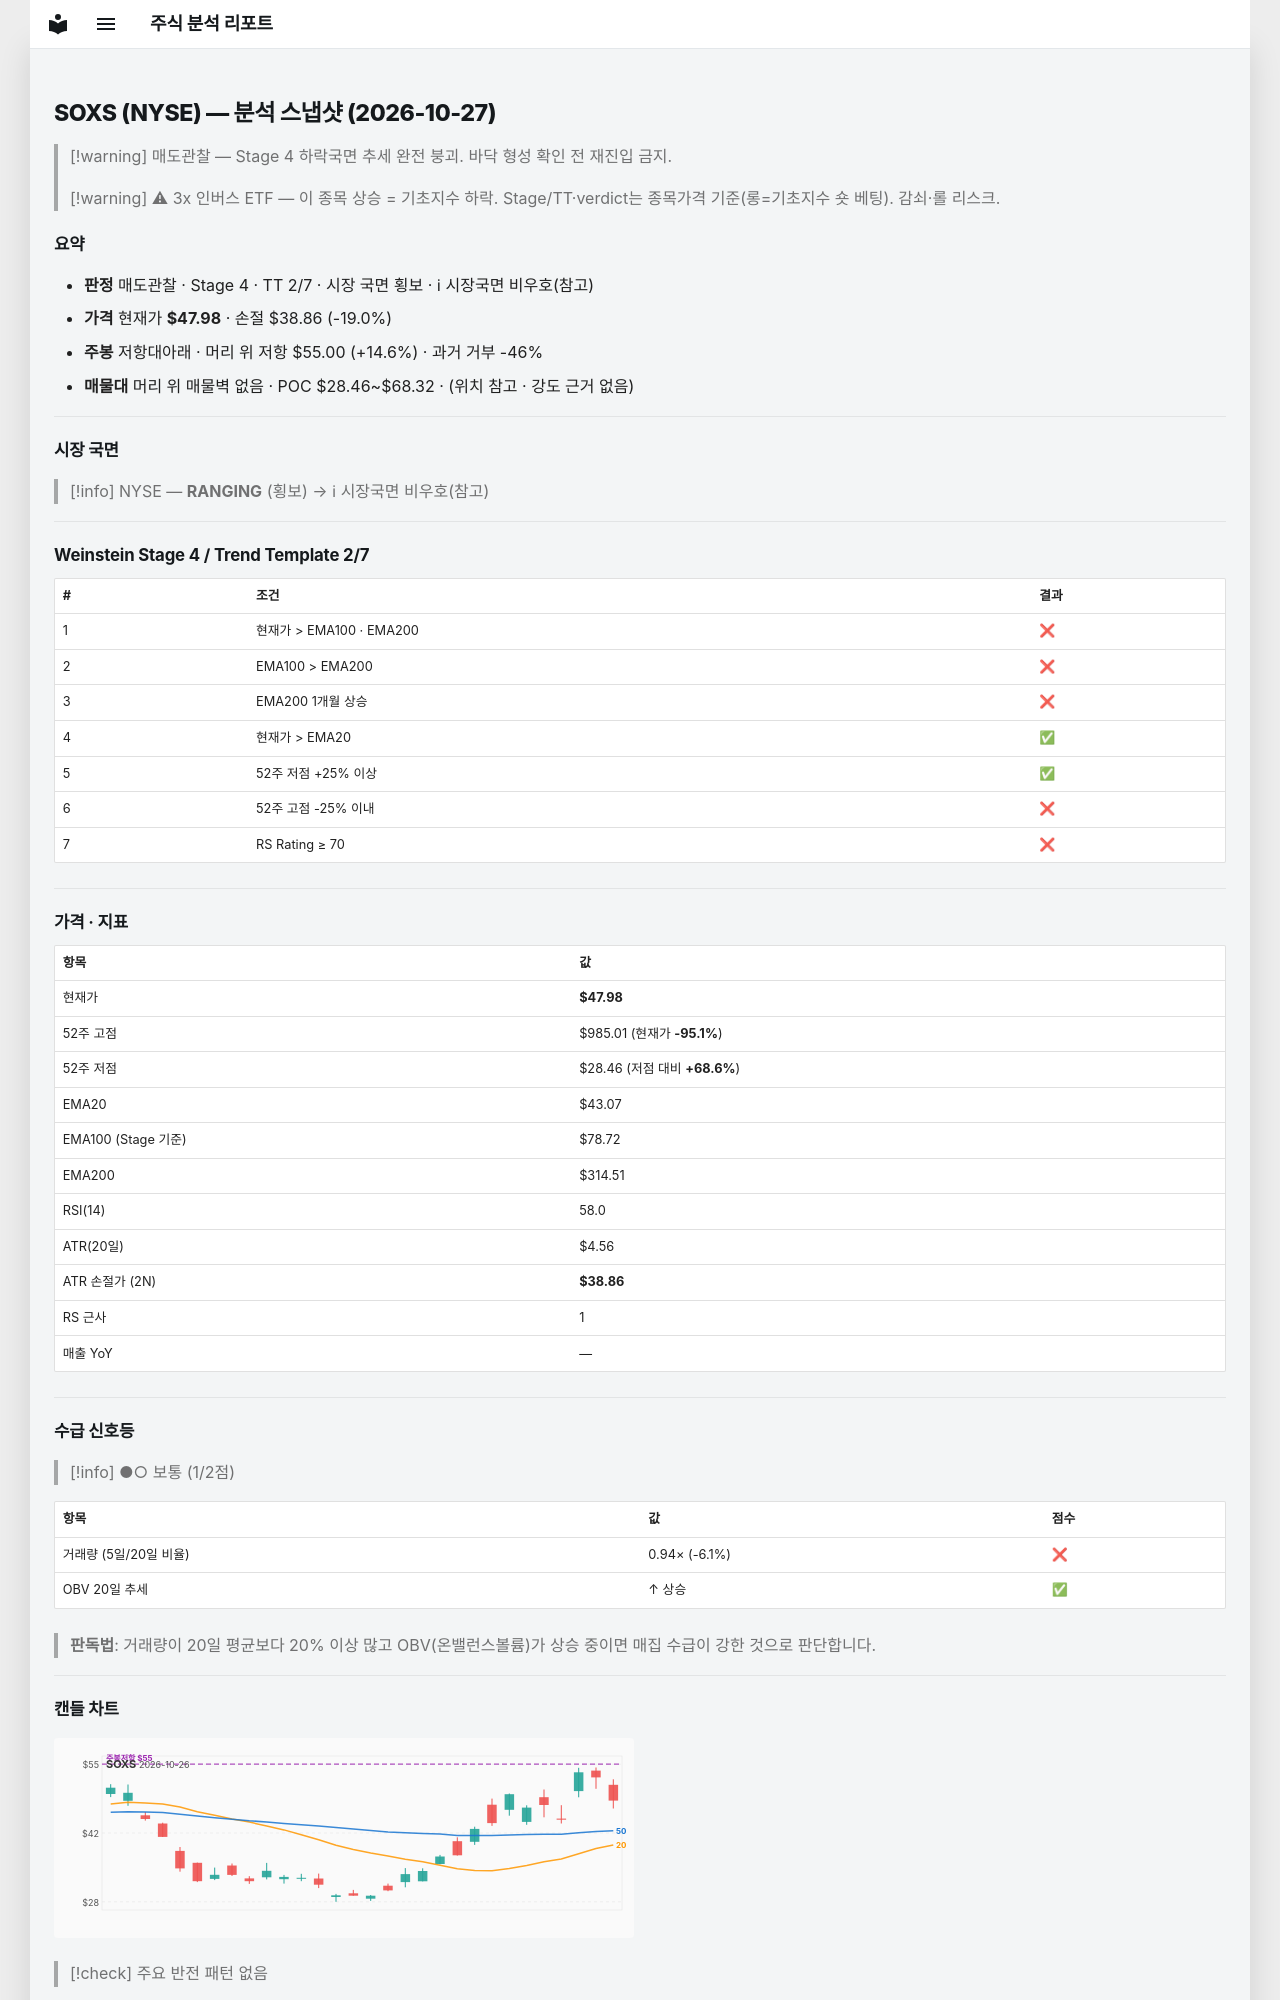

repository: soloandco/stock-reports · page: snapshots/SOXS-2026-10-27/index.html · generator: mkdocs

---
type: analysis-snapshot
title: SOXS 분석 스냅샷
ticker: SOXS
market: NYSE
created: 2026-10-27
updated: 2026-10-27
bar-date: 2026-10-26
verdict: 매도관찰
real-rr: 0.77
sma50-gap-pct: 11.4
weekly-position: 저항대아래
weekly-overhead-price: 55.00
weekly-overhead-pct: 14.6
stage: 4
trend-template-score: 2
tt-max: 7
ma-set: ema-20-100-200
price: 47.97999954223633
stop-price: 38.85979447715644
market-regime: RANGING
supply-demand-score: 1/2
supply-demand-label: 보통
status: tracking
tags:
  - stock-agent
  - watchlist
  - SOXS
  - analysis
related:
  - "[[analysis-template]]"
---

# SOXS (NYSE) — 분석 스냅샷 (2026-10-27)

> [!warning] 매도관찰 — Stage 4 하락국면
> 추세 완전 붕괴. 바닥 형성 확인 전 재진입 금지.

> [!warning] ⚠ 3x 인버스 ETF — 이 종목 상승 = 기초지수 하락. Stage/TT·verdict는 종목가격 기준(롱=기초지수 숏 베팅). 감쇠·롤 리스크.

## 요약

- **판정** 매도관찰 · Stage 4 · TT 2/7 · 시장 국면 횡보 · ℹ 시장국면 비우호(참고)
- **가격** 현재가 **$47.98** · 손절 $38.86 (-19.0%)
- **주봉** 저항대아래 · 머리 위 저항 $55.00 (+14.6%) · 과거 거부 -46%
- **매물대** 머리 위 매물벽 없음 · POC $28.46~$68.32 · (위치 참고 · 강도 근거 없음)

---

## 시장 국면

> [!info] NYSE — **RANGING** (횡보) → ℹ 시장국면 비우호(참고)

---

## Weinstein Stage 4 / Trend Template 2/7

| # | 조건 | 결과 |
|---|------|------|
| 1 | 현재가 > EMA100 · EMA200 | ❌ |
| 2 | EMA100 > EMA200 | ❌ |
| 3 | EMA200 1개월 상승 | ❌ |
| 4 | 현재가 > EMA20 | ✅ |
| 5 | 52주 저점 +25% 이상 | ✅ |
| 6 | 52주 고점 -25% 이내 | ❌ |
| 7 | RS Rating ≥ 70 | ❌ |

---

## 가격 · 지표

| 항목 | 값 |
|------|---|
| 현재가 | **$47.98** |
| 52주 고점 | $985.01 (현재가 **-95.1%**) |
| 52주 저점 | $28.46 (저점 대비 **+68.6%**) |
| EMA20 | $43.07 |
| EMA100 (Stage 기준) | $78.72 |
| EMA200 | $314.51 |
| RSI(14) | 58.0 |
| ATR(20일) | $4.56 |
| ATR 손절가 (2N) | **$38.86** |
| RS 근사 | 1 |
| 매출 YoY | — |

---
## 수급 신호등

> [!info] ●○ 보통 (1/2점)

| 항목 | 값 | 점수 |
|------|------|------|
| 거래량 (5일/20일 비율) | 0.94× (-6.1%) | ❌ |
| OBV 20일 추세 | ↑ 상승 | ✅ |

> **판독법**: 거래량이 20일 평균보다 20% 이상 많고 OBV(온밸런스볼륨)가 상승 중이면 매집 수급이 강한 것으로 판단합니다.

---
